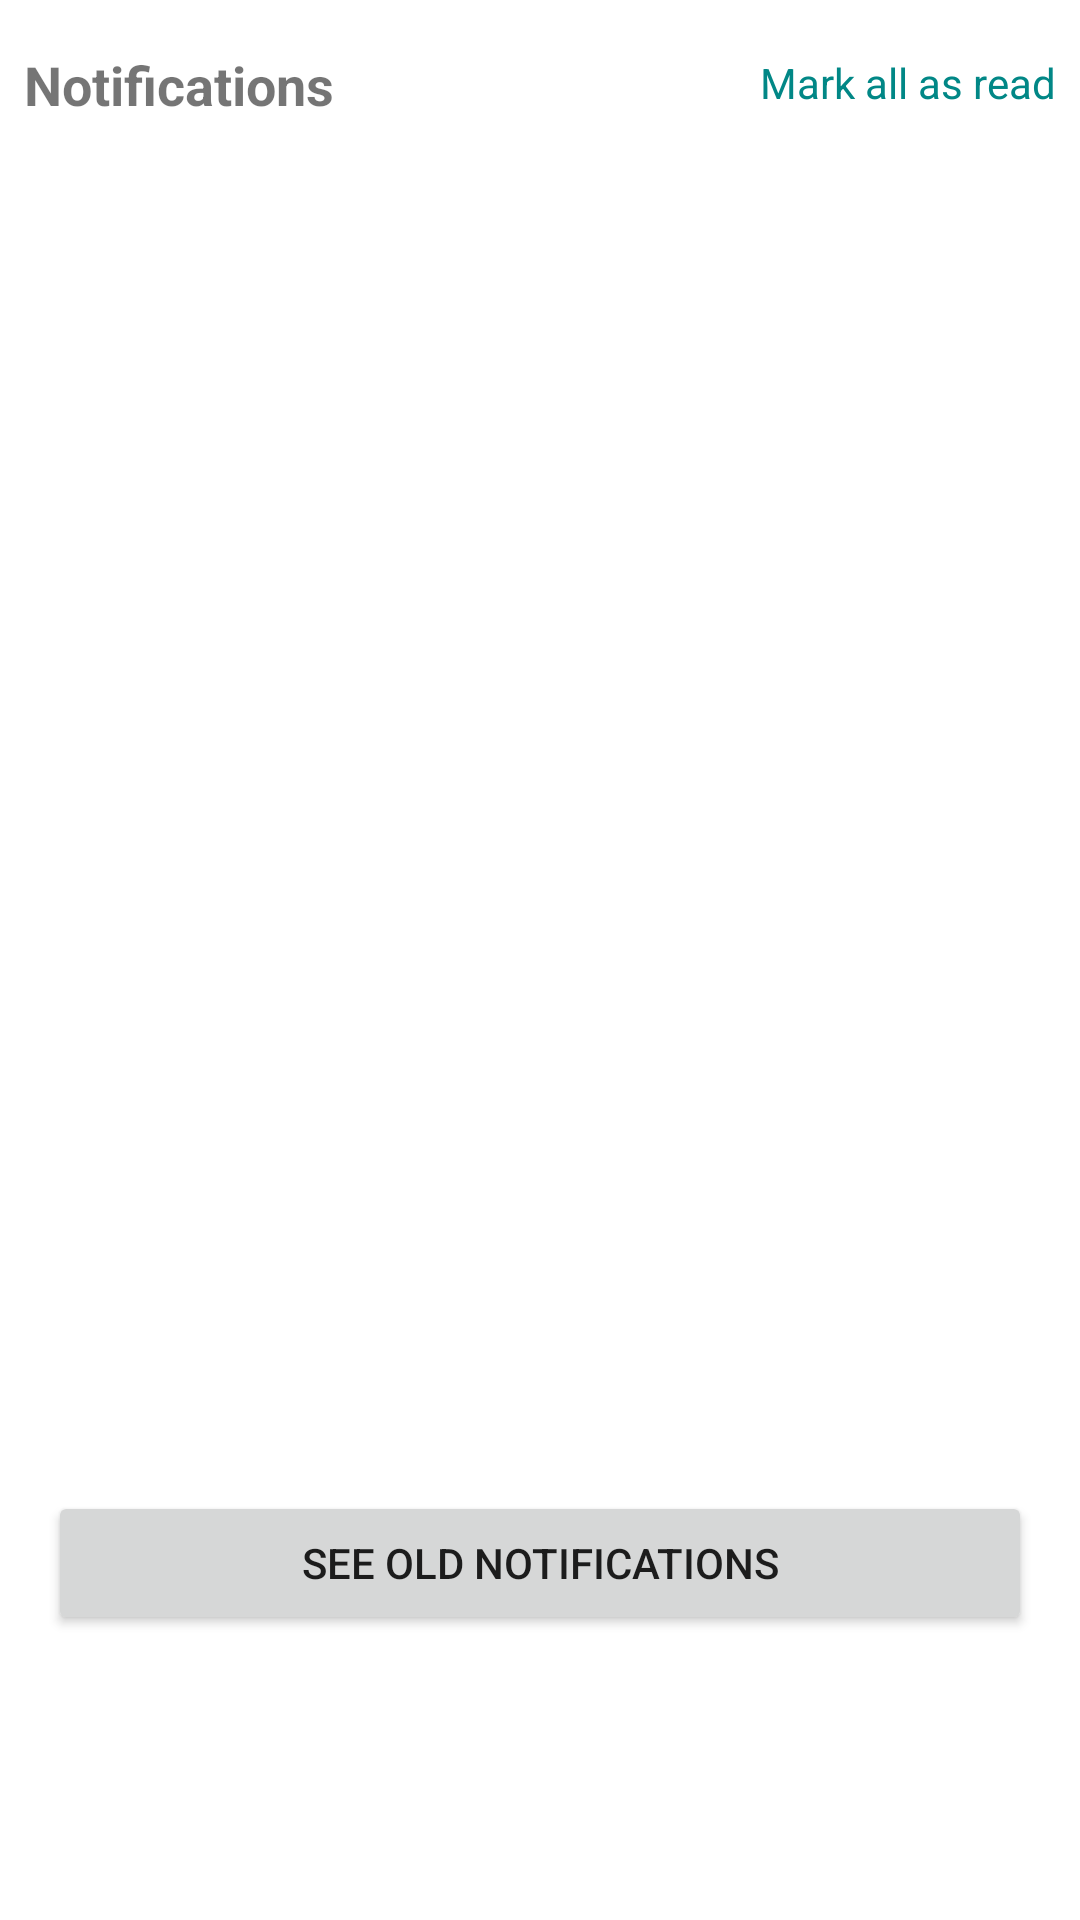

The Android layout XML behind this screen, and the referenced resources:
<!-- AndroidManifest.xml: application theme Theme.CrushCheck -->
<!-- res/layout/notify_dialog.xml -->
<?xml version="1.0" encoding="utf-8"?>
<androidx.constraintlayout.widget.ConstraintLayout xmlns:android="http://schemas.android.com/apk/res/android"
    xmlns:app="http://schemas.android.com/apk/res-auto"
    xmlns:tools="http://schemas.android.com/tools"
    android:layout_width="match_parent"
    android:layout_height="match_parent">


    <androidx.recyclerview.widget.RecyclerView
        android:id="@+id/rvNotifyShow"
        android:layout_width="wrap_content"
        android:layout_height="460dp"
        app:layout_constraintEnd_toEndOf="parent"
        app:layout_constraintStart_toStartOf="parent"
        app:layout_constraintTop_toBottomOf="@+id/tvMarkRead" />

    <TextView
        android:id="@+id/tvMarkRead"
        android:layout_width="wrap_content"
        android:layout_height="wrap_content"
        android:text="Mark all as read"
        android:textColor="@color/teal_700"
        android:paddingRight="8dp"
        android:paddingTop="18dp"
        android:textSize="14sp"
        app:layout_constraintEnd_toEndOf="parent"
        app:layout_constraintTop_toTopOf="parent" />

    <TextView
        android:id="@+id/textView8"
        android:layout_width="wrap_content"
        android:layout_height="wrap_content"
        android:text="Notifications"
        android:textSize="18sp"
        android:textStyle="bold"
        android:paddingTop="16dp"
        android:paddingStart="8dp"
        app:layout_constraintStart_toStartOf="parent"
        app:layout_constraintTop_toTopOf="parent" />

    <Button
        android:id="@+id/btnOldNotify"
        android:layout_width="match_parent"
        android:layout_height="wrap_content"
        android:layout_marginLeft="16dp"
        android:layout_marginRight="16dp"
        android:elevation="12dp"
        android:text="See old notifications"
        app:layout_constraintEnd_toEndOf="parent"
        app:layout_constraintStart_toStartOf="parent"
        app:layout_constraintTop_toBottomOf="@+id/rvNotifyShow" />

</androidx.constraintlayout.widget.ConstraintLayout>
<!-- resources referenced by this layout -->
<resources>
  <color name="teal_700">#FF018786</color>
  <style name="Theme.CrushCheck" parent="Theme.MaterialComponents.DayNight.DarkActionBar">
          
          <item name="colorPrimary">@color/main</item>
          <item name="colorPrimaryVariant">@color/main</item>
          <item name="colorOnPrimary">@color/white</item>
          
          <item name="colorSecondary">@color/teal_200</item>
          <item name="colorSecondaryVariant">@color/teal_700</item>
          <item name="colorOnSecondary">@color/black</item>
          
          <item name="android:statusBarColor" tools:targetApi="l">?attr/colorPrimaryVariant</item>
          
      </style>
  <color name="main">#8b59de</color>
  <color name="white">#FFFFFFFF</color>
  <color name="teal_200">#FF03DAC5</color>
  <color name="black">#FF000000</color>
</resources>
